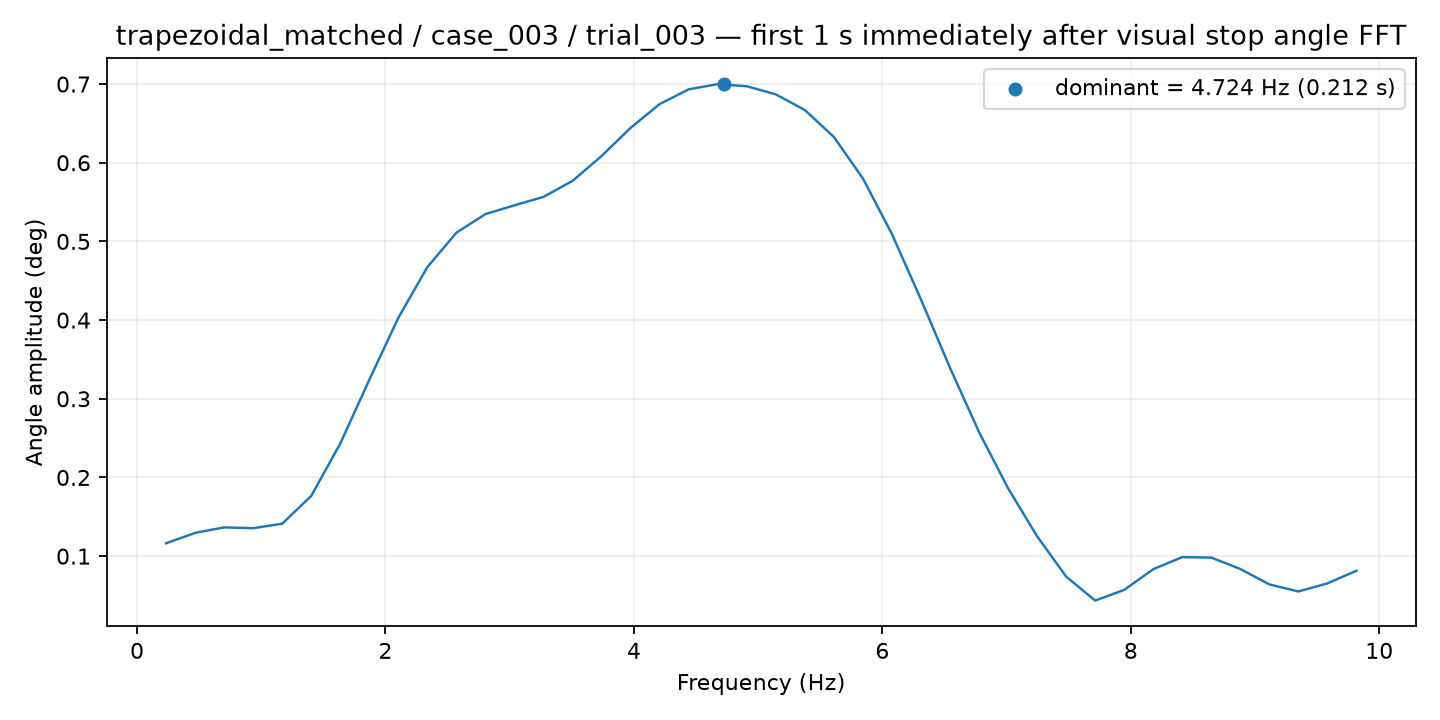

Values plotted in this chart, from the file beside it:
frequency_hz, amplitude_deg
0.2337, 0.1163
0.4675, 0.1295
0.7012, 0.1365
0.9349, 0.1355
1.169, 0.1412
1.402, 0.1766
1.636, 0.2432
1.87, 0.3243
2.104, 0.403
2.337, 0.4674
2.571, 0.5111
2.805, 0.5347
3.039, 0.5459
3.272, 0.5566
3.506, 0.5769
3.74, 0.6086
3.974, 0.6443
4.207, 0.6746
4.441, 0.6933
4.675, 0.6999
4.908, 0.6972
5.142, 0.6869
5.376, 0.667
5.61, 0.6327
5.843, 0.58
6.077, 0.5093
6.311, 0.4261
6.545, 0.3393
6.778, 0.2576
7.012, 0.1862
7.246, 0.1252
7.48, 0.074
7.713, 0.04351
7.947, 0.0571
8.181, 0.08339
8.414, 0.09875
8.648, 0.09812
8.882, 0.08366
9.116, 0.06401
9.349, 0.05509
9.583, 0.06536
9.817, 0.08145
